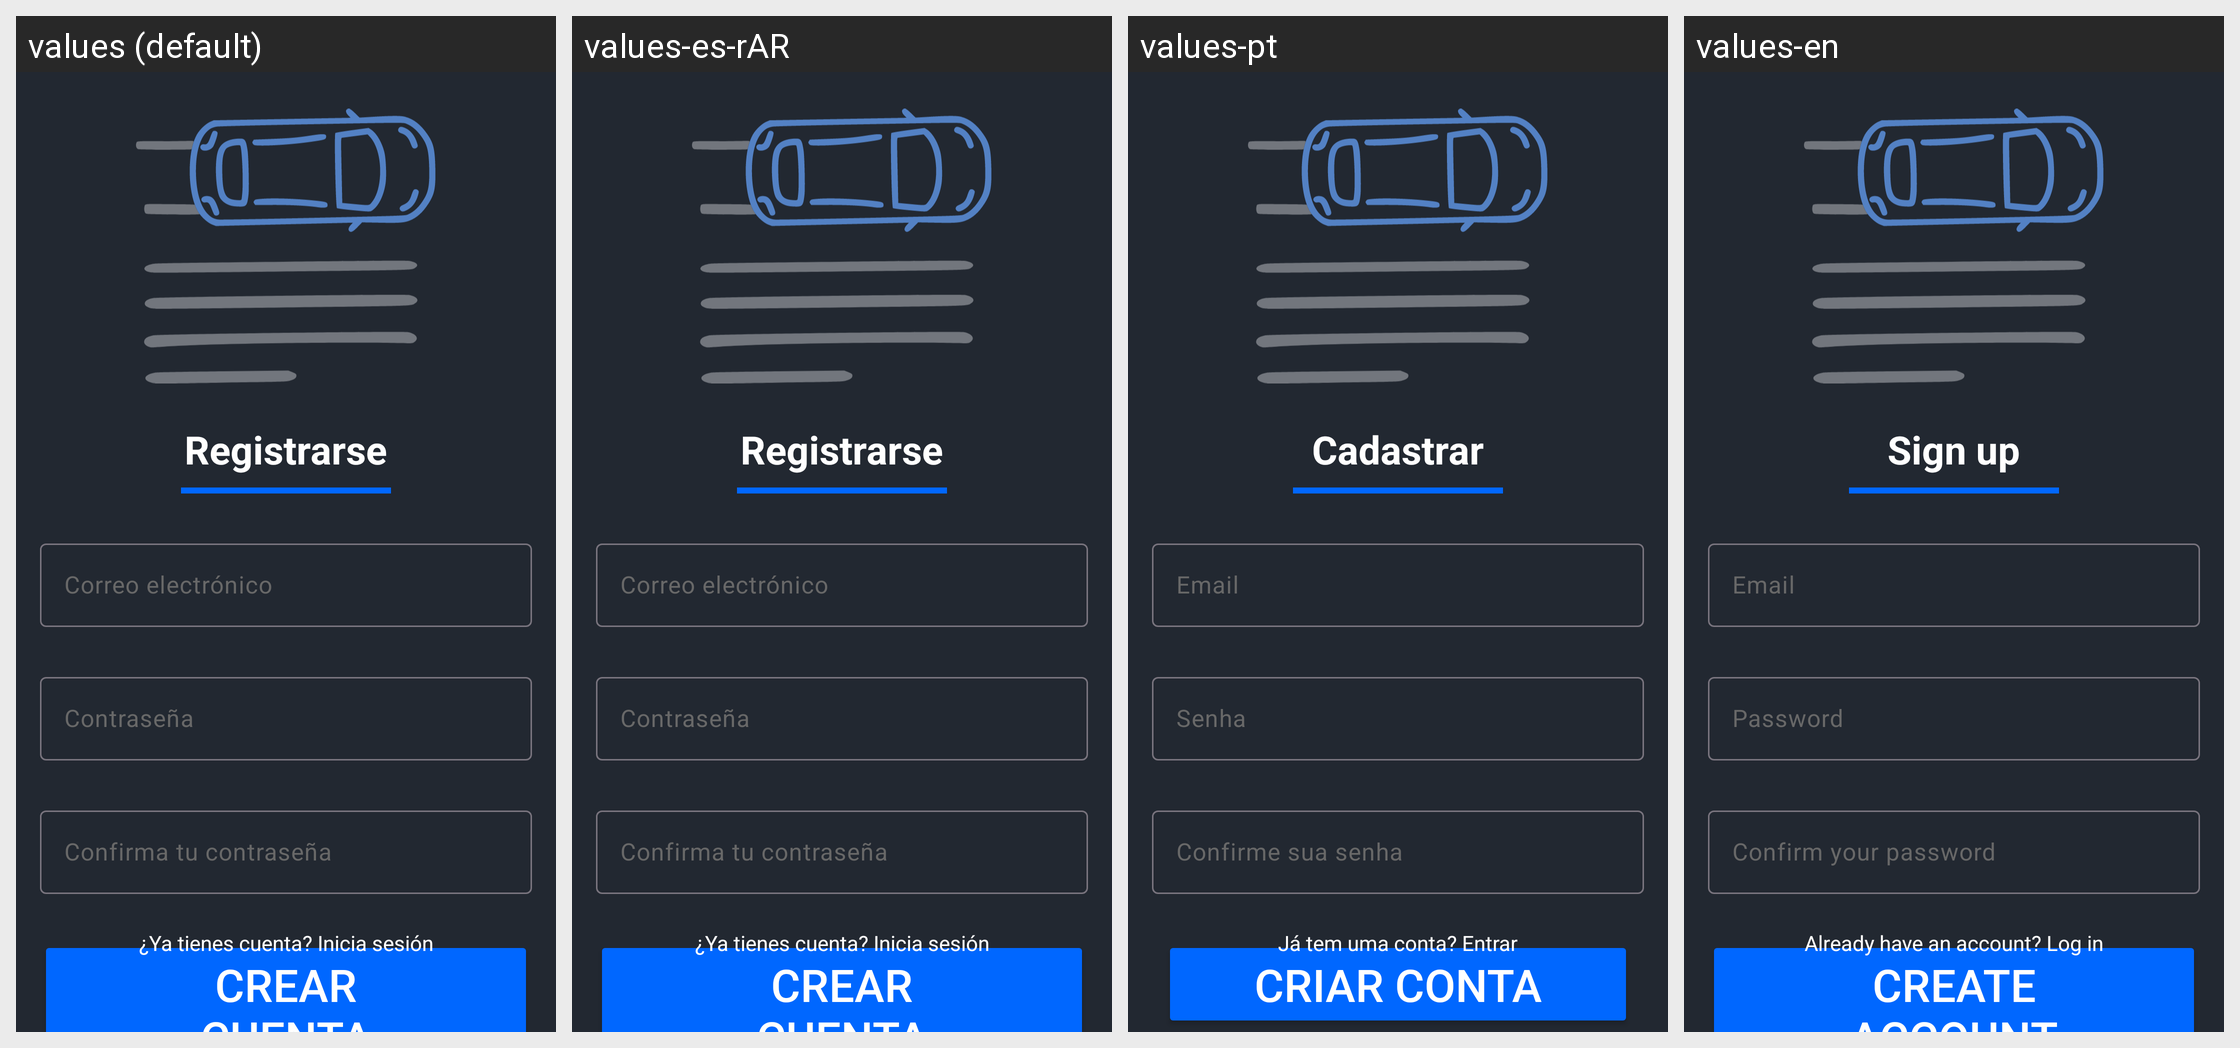

The Android screen above is rendered under several locales of the same app. Produce the string resources it draws, with the default and per-locale values.
Android screen res/layout/activity_register.xml rendered under 4 locales, left to right: values (default), values-es-rAR, values-pt, values-en. Device: Nexus 5 (rendered at 1080×1920; each locale shown at half size, 540×960, under a caption strip naming it); theme Theme.TrabajoIntegradorModuloNativo.
Strings drawn on this screen, with the default value and each locale's value (text and hints the layout hard-codes, and strings that could not be matched under every locale, appear in the picture but are not listed):

registrarse
  values: Registrarse
  values-es-rAR: Registrarse
  values-pt: Cadastrar
  values-en: Sign up

correo_electronico
  values: Correo electrónico
  values-es-rAR: Correo electrónico
  values-pt: Email
  values-en: Email

contrasena
  values: Contraseña
  values-es-rAR: Contraseña
  values-pt: Senha
  values-en: Password

confirma_contrasena
  values: Confirma tu contraseña
  values-es-rAR: Confirma tu contraseña
  values-pt: Confirme sua senha
  values-en: Confirm your password

crear_cuenta
  values: Crear cuenta
  values-es-rAR: Crear cuenta
  values-pt: Criar conta
  values-en: Create account

reddireccion_a_login
  values: ¿Ya tienes cuenta? Inicia sesión
  values-es-rAR: ¿Ya tienes cuenta? Inicia sesión
  values-pt: Já tem uma conta? Entrar
  values-en: Already have an account? Log in
